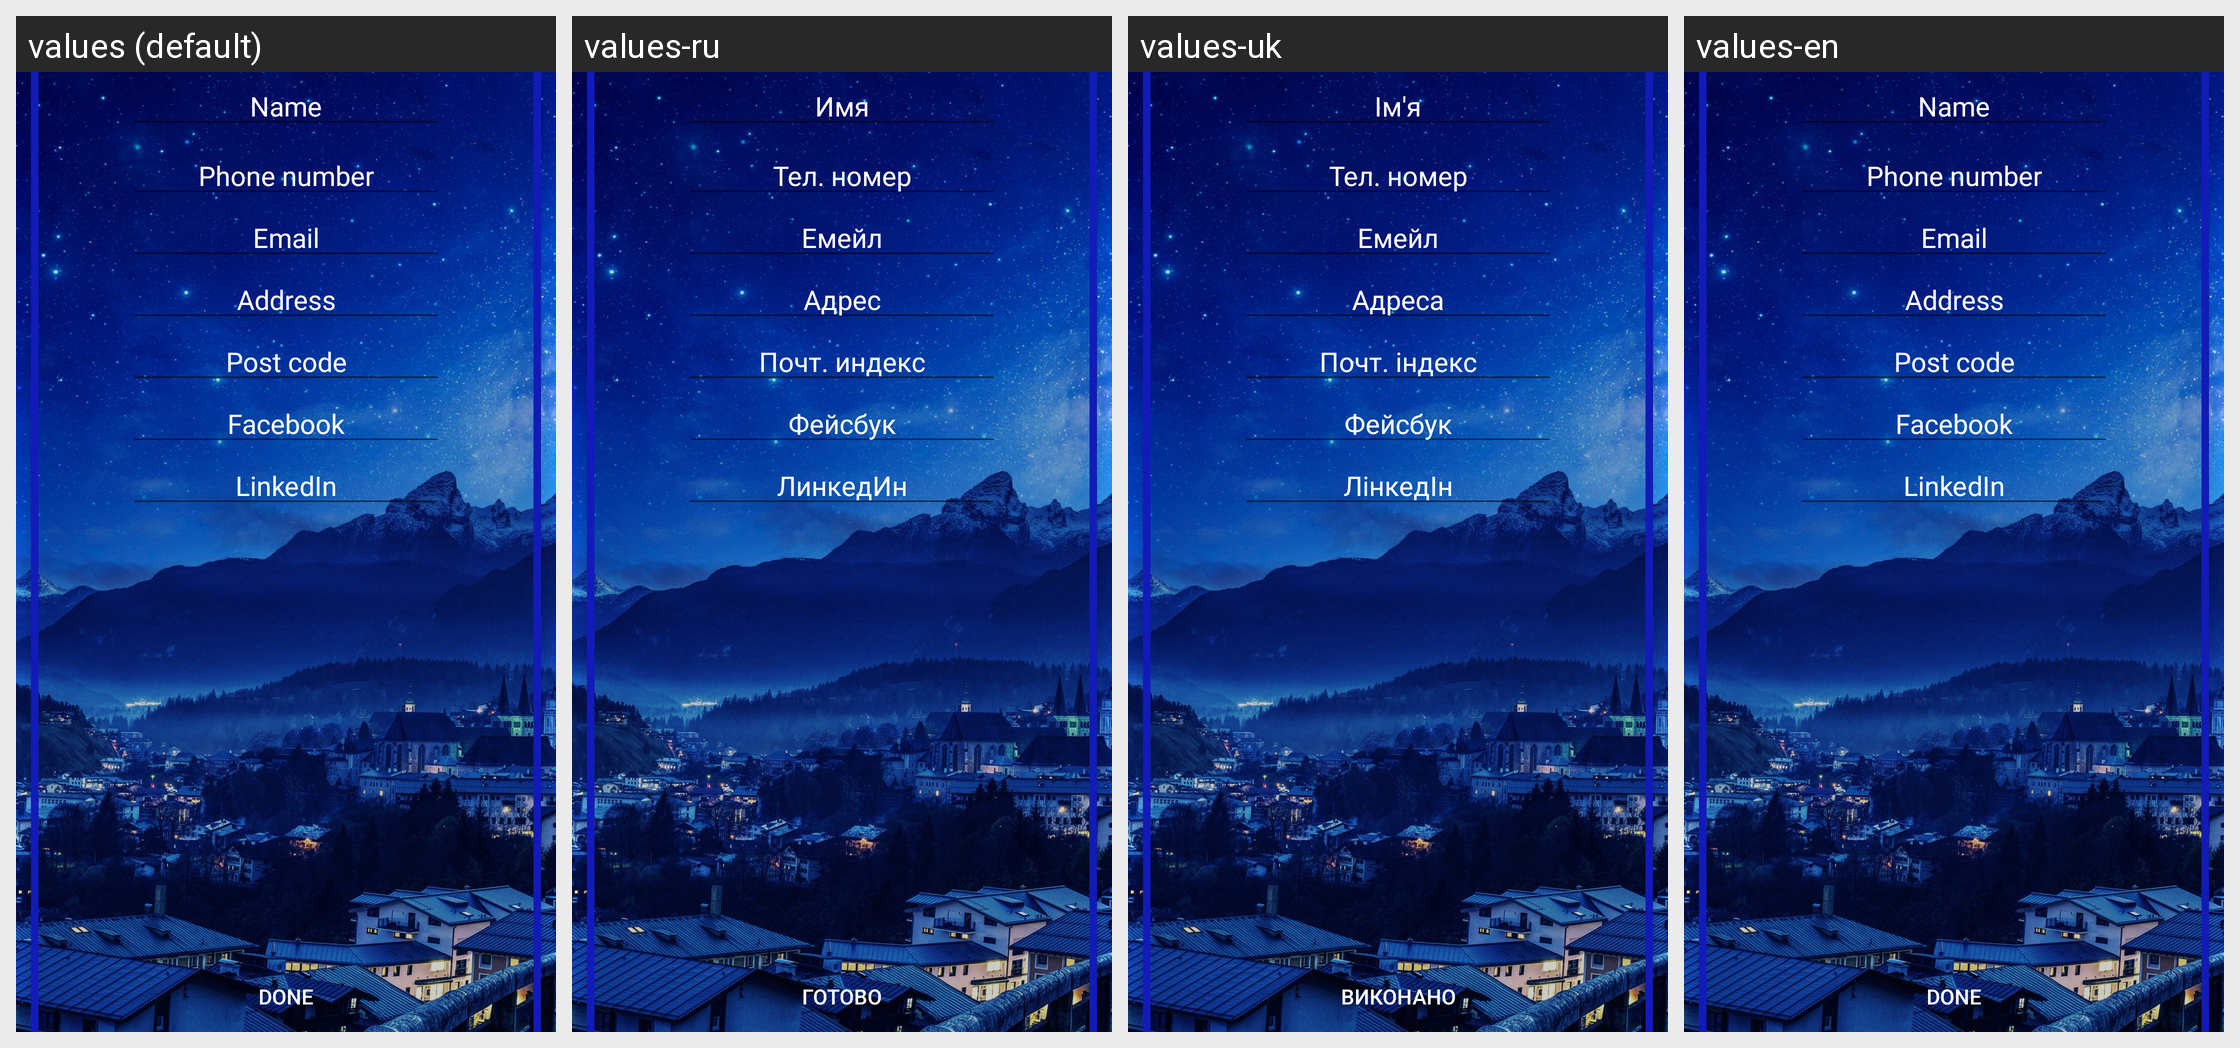

Strings drawn on this Android screen and how each of the app's shown locales translates them:
Android screen res/layout/fragment_profile.xml rendered under 4 locales, left to right: values (default), values-ru, values-uk, values-en. Device: Nexus 5 (rendered at 1080×1920; each locale shown at half size, 540×960, under a caption strip naming it); theme Theme.QRWallet.
Strings drawn on this screen, with the default value and each locale's value (text and hints the layout hard-codes, and strings that could not be matched under every locale, appear in the picture but are not listed):

name
  values: Name
  values-ru: Имя
  values-uk: Iм'я
  values-en: Name

phone
  values: Phone number
  values-ru: Тел. номер
  values-uk: Тел. номер
  values-en: Phone number

email
  values: Email
  values-ru: Емейл
  values-uk: Емейл
  values-en: Email

address
  values: Address
  values-ru: Адрес
  values-uk: Адресa
  values-en: Address

postCode
  values: Post code
  values-ru: Почт. индекс
  values-uk: Почт. iндекс
  values-en: Post code

facebook
  values: Facebook
  values-ru: Фейсбук
  values-uk: Фейсбук
  values-en: Facebook

linkedIn
  values: LinkedIn
  values-ru: ЛинкедИн
  values-uk: ЛiнкедIн
  values-en: LinkedIn

done
  values: Done
  values-ru: Готово
  values-uk: Виконано
  values-en: Done
